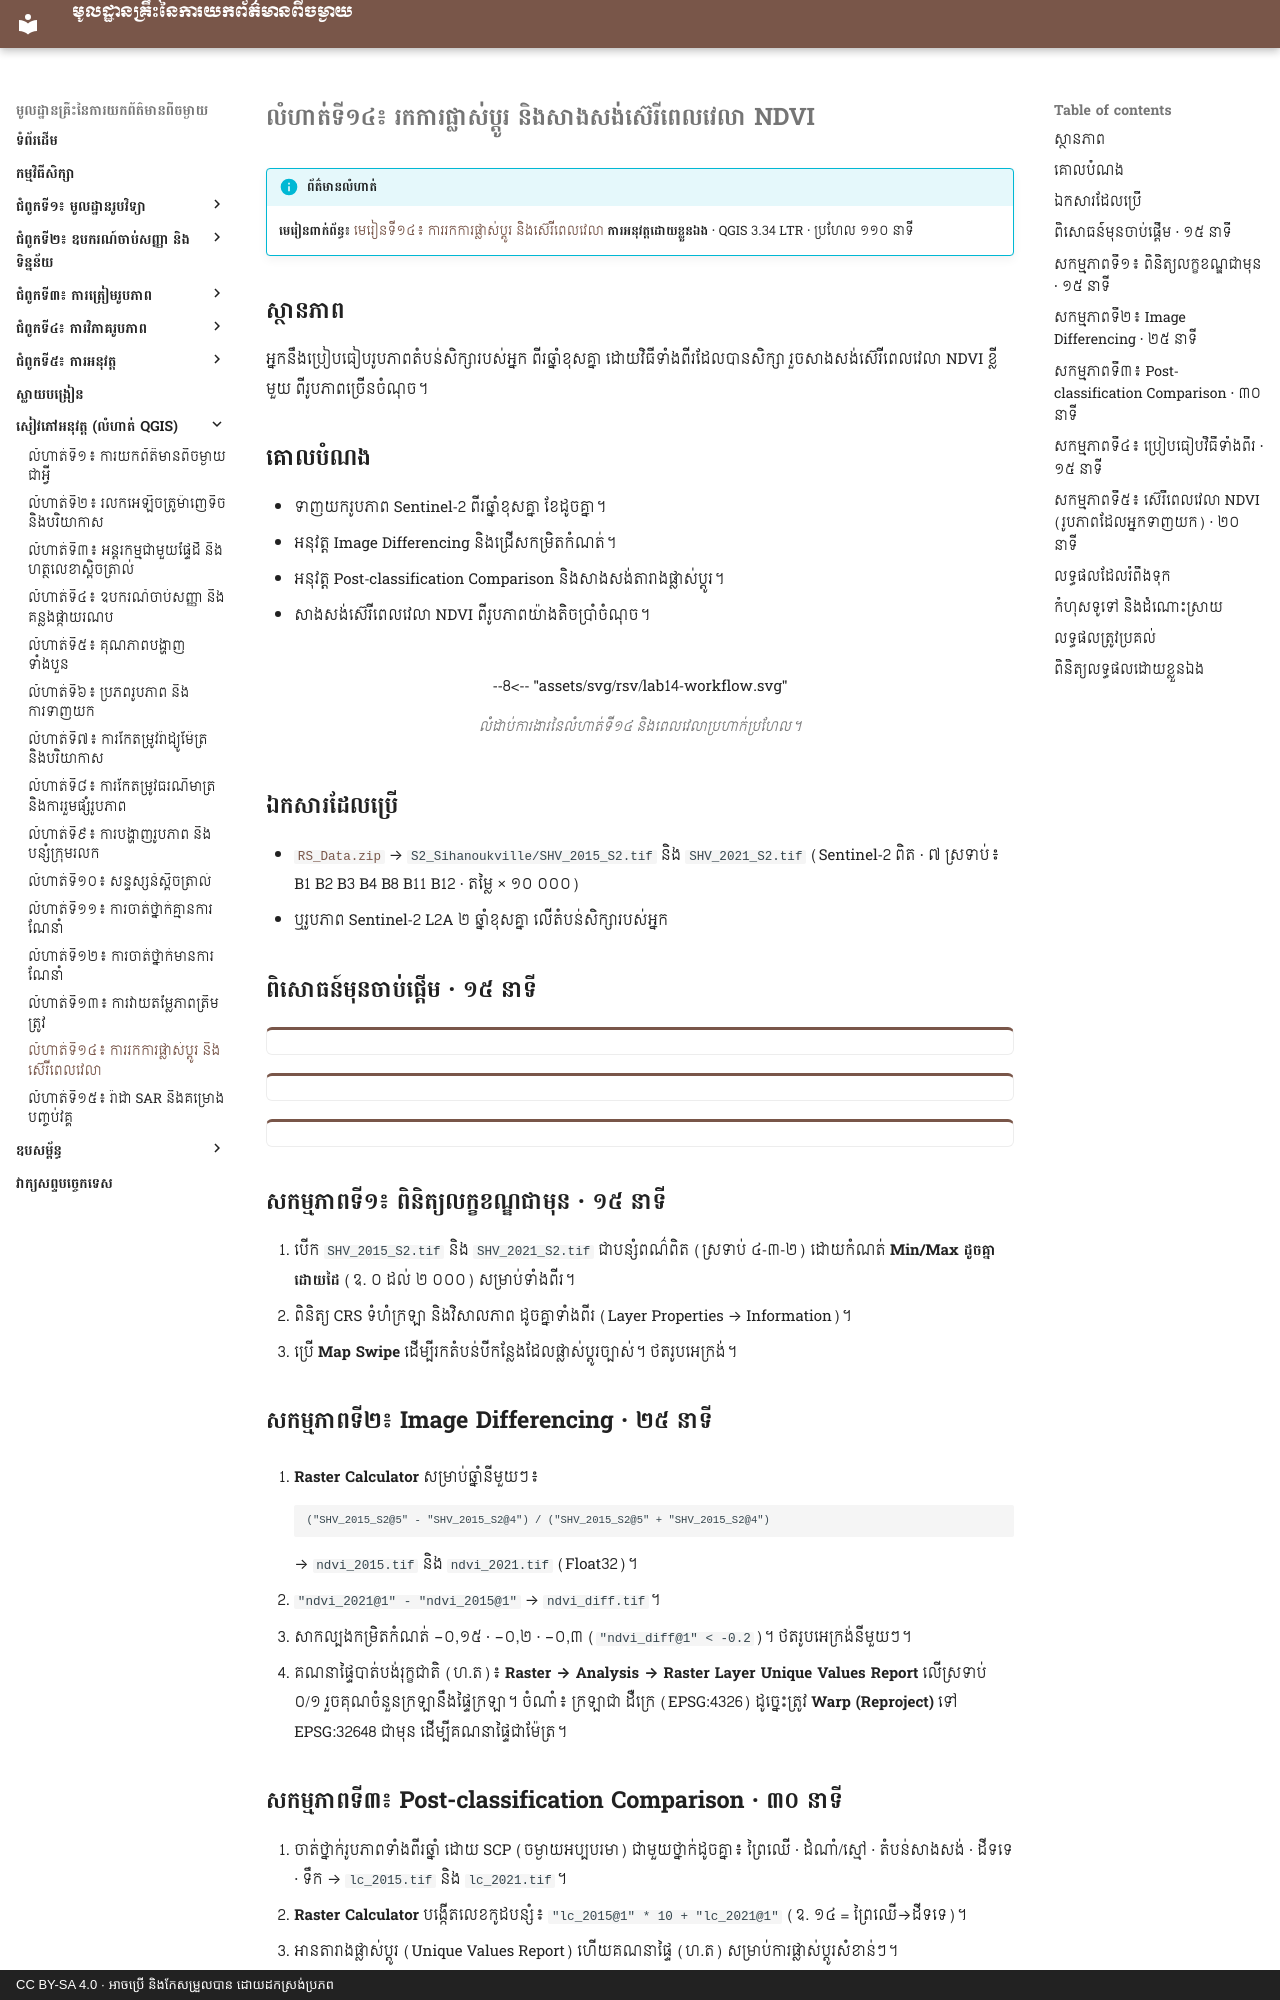

repository: khgeo/remote-sensing · page: workbook/lab-14/index.html · generator: mkdocs · copyright: CC BY-SA 4.0 · អាចប្រើ និងកែសម្រួលបាន ដោយដកស្រង់ប្រភព

# លំហាត់ទី១៤៖ រកការផ្លាស់ប្ដូរ និងសាងសង់ស៊េរីពេលវេលា NDVI

!!! info "ព័ត៌មានលំហាត់"
    **មេរៀនពាក់ព័ន្ធ៖** [មេរៀនទី១៤៖ ការរកការផ្លាស់ប្ដូរ និងស៊េរីពេលវេលា](../lessons/lesson-14.md)
    **ការអនុវត្តដោយខ្លួនឯង** · QGIS 3.34 LTR · ប្រហែល ១១០ នាទី

## ស្ថានភាព

អ្នកនឹងប្រៀបធៀបរូបភាពតំបន់សិក្សារបស់អ្នក ពីរឆ្នាំខុសគ្នា ដោយវិធីទាំងពីរដែលបានសិក្សា រួចសាងសង់ស៊េរីពេលវេលា NDVI ខ្លីមួយ ពីរូបភាពច្រើនចំណុច។

## គោលបំណង

- ទាញយករូបភាព Sentinel-2 ពីរឆ្នាំខុសគ្នា ខែដូចគ្នា។
- អនុវត្ត Image Differencing និងជ្រើសកម្រិតកំណត់។
- អនុវត្ត Post-classification Comparison និងសាងសង់តារាងផ្លាស់ប្ដូរ។
- សាងសង់ស៊េរីពេលវេលា NDVI ពីរូបភាពយ៉ាងតិចប្រាំចំណុច។

<!-- rsv-lab -->
<figure markdown>
--8<-- "assets/svg/rsv/lab14-workflow.svg"
<figcaption>លំដាប់ការងារនៃលំហាត់ទី១៤ និងពេលវេលាប្រហាក់ប្រហែល។</figcaption>
</figure>

## ឯកសារដែលប្រើ

- [`RS_Data.zip`](https://github.com/khgeo/remote-sensing/releases/latest/download/RS_Data.zip) → `S2_Sihanoukville/SHV_2015_S2.tif` និង `SHV_2021_S2.tif` (Sentinel-2 ពិត · ៧ ស្រទាប់៖ B1 B2 B3 B4 B8 B11 B12 · តម្លៃ × ១០ ០០០)
- ឬរូបភាព Sentinel-2 L2A ២ ឆ្នាំខុសគ្នា លើតំបន់សិក្សារបស់អ្នក

## ពិសោធន៍មុនចាប់ផ្ដើម · ១៥ នាទី

<div class="sim" data-sim="rs-changedetect"></div>

<div class="sim" data-sim="rs-shv-change"></div>

<div class="sim" data-sim="rs-timeseries"></div>

## សកម្មភាពទី១៖ ពិនិត្យលក្ខខណ្ឌជាមុន · ១៥ នាទី

1. បើក `SHV_2015_S2.tif` និង `SHV_2021_S2.tif` ជាបន្សំពណ៌ពិត (ស្រទាប់ ៤-៣-២) ដោយកំណត់ **Min/Max ដូចគ្នាដោយដៃ** (ឧ. ០ ដល់ ២ ០០០) សម្រាប់ទាំងពីរ។
2. ពិនិត្យ CRS ទំហំក្រឡា និងវិសាលភាព ដូចគ្នាទាំងពីរ (Layer Properties → Information)។
3. ប្រើ **Map Swipe** ដើម្បីរកតំបន់បីកន្លែងដែលផ្លាស់ប្ដូរច្បាស់។ ថតរូបអេក្រង់។

## សកម្មភាពទី២៖ Image Differencing · ២៥ នាទី

1. **Raster Calculator** សម្រាប់ឆ្នាំនីមួយៗ៖

    ```text
    ("SHV_2015_S2@5" - "SHV_2015_S2@4") / ("SHV_2015_S2@5" + "SHV_2015_S2@4")
    ```

    → `ndvi_2015.tif` និង `ndvi_2021.tif` (Float32)។

2. `"ndvi_2021@1" - "ndvi_2015@1"` → `ndvi_diff.tif`។
3. សាកល្បងកម្រិតកំណត់ −០,១៥ · −០,២ · −០,៣ (`"ndvi_diff@1" < -0.2`)។ ថតរូបអេក្រង់នីមួយៗ។
4. គណនាផ្ទៃបាត់បង់រុក្ខជាតិ (ហ.ត)៖ **Raster → Analysis → Raster Layer Unique Values Report** លើស្រទាប់ ០/១ រួចគុណចំនួនក្រឡានឹងផ្ទៃក្រឡា។ ចំណាំ៖ ក្រឡាជា ដឺក្រេ (EPSG:4326) ដូច្នេះត្រូវ **Warp (Reproject)** ទៅ EPSG:32648 ជាមុន ដើម្បីគណនាផ្ទៃជាម៉ែត្រ។
